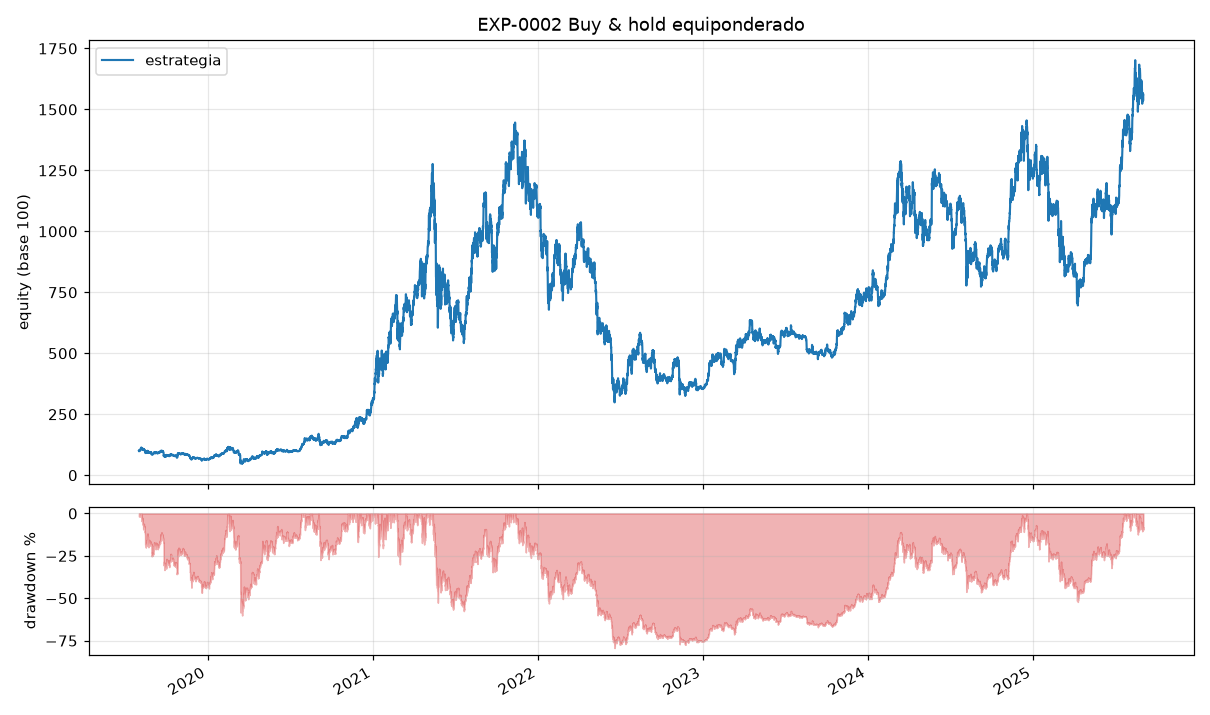

The table this chart was drawn from, first rows:
ts, datetime_utc, equity
1564617600000, 2019-08-01 00:00, 10000
1564631999999, 2019-08-01 03:59, 9833
1564646399999, 2019-08-01 07:59, 9816
1564660799999, 2019-08-01 11:59, 9816
1564675199999, 2019-08-01 15:59, 9843
1564689599999, 2019-08-01 19:59, 10028
1564703999999, 2019-08-01 23:59, 10095
1564718399999, 2019-08-02 03:59, 10048
1564732799999, 2019-08-02 07:59, 10269
1564747199999, 2019-08-02 11:59, 10192
1564761599999, 2019-08-02 15:59, 10283
1564775999999, 2019-08-02 19:59, 10124
1564790399999, 2019-08-02 23:59, 10186
1564804799999, 2019-08-03 03:59, 10406
1564819199999, 2019-08-03 07:59, 10464
1564833599999, 2019-08-03 11:59, 10405
1564847999999, 2019-08-03 15:59, 10347
1564862399999, 2019-08-03 19:59, 10444
1564876799999, 2019-08-03 23:59, 10435
1564891199999, 2019-08-04 03:59, 10338
1564905599999, 2019-08-04 07:59, 10272
1564919999999, 2019-08-04 11:59, 10285
1564934399999, 2019-08-04 15:59, 10463
1564948799999, 2019-08-04 19:59, 10450
1564963199999, 2019-08-04 23:59, 10482
1564977599999, 2019-08-05 03:59, 10967
1564991999999, 2019-08-05 07:59, 10993
1565006399999, 2019-08-05 11:59, 11163
1565020799999, 2019-08-05 15:59, 11119
1565035199999, 2019-08-05 19:59, 11127
1565049599999, 2019-08-05 23:59, 11196
1565063999999, 2019-08-06 03:59, 11041
1565078399999, 2019-08-06 07:59, 11369
1565092799999, 2019-08-06 11:59, 11082
1565107199999, 2019-08-06 15:59, 11010
1565121599999, 2019-08-06 19:59, 11011
1565135999999, 2019-08-06 23:59, 10859
1565150399999, 2019-08-07 03:59, 10945
1565164799999, 2019-08-07 07:59, 10864
1565179199999, 2019-08-07 11:59, 11037
1565193599999, 2019-08-07 15:59, 10908
1565207999999, 2019-08-07 19:59, 10971
1565222399999, 2019-08-07 23:59, 11099
1565236799999, 2019-08-08 03:59, 11082
1565251199999, 2019-08-08 07:59, 11064
1565265599999, 2019-08-08 11:59, 10985
1565279999999, 2019-08-08 15:59, 10866
1565294399999, 2019-08-08 19:59, 10742
1565308799999, 2019-08-08 23:59, 11003
1565323199999, 2019-08-09 03:59, 10858
1565337599999, 2019-08-09 07:59, 10832
1565351999999, 2019-08-09 11:59, 10612
1565366399999, 2019-08-09 15:59, 10607
1565380799999, 2019-08-09 19:59, 10663
1565395199999, 2019-08-09 23:59, 10696
1565409599999, 2019-08-10 03:59, 10708
1565423999999, 2019-08-10 07:59, 10695
1565438399999, 2019-08-10 11:59, 10309
1565452799999, 2019-08-10 15:59, 10350
1565467199999, 2019-08-10 19:59, 10331
... 13,277 more rows
